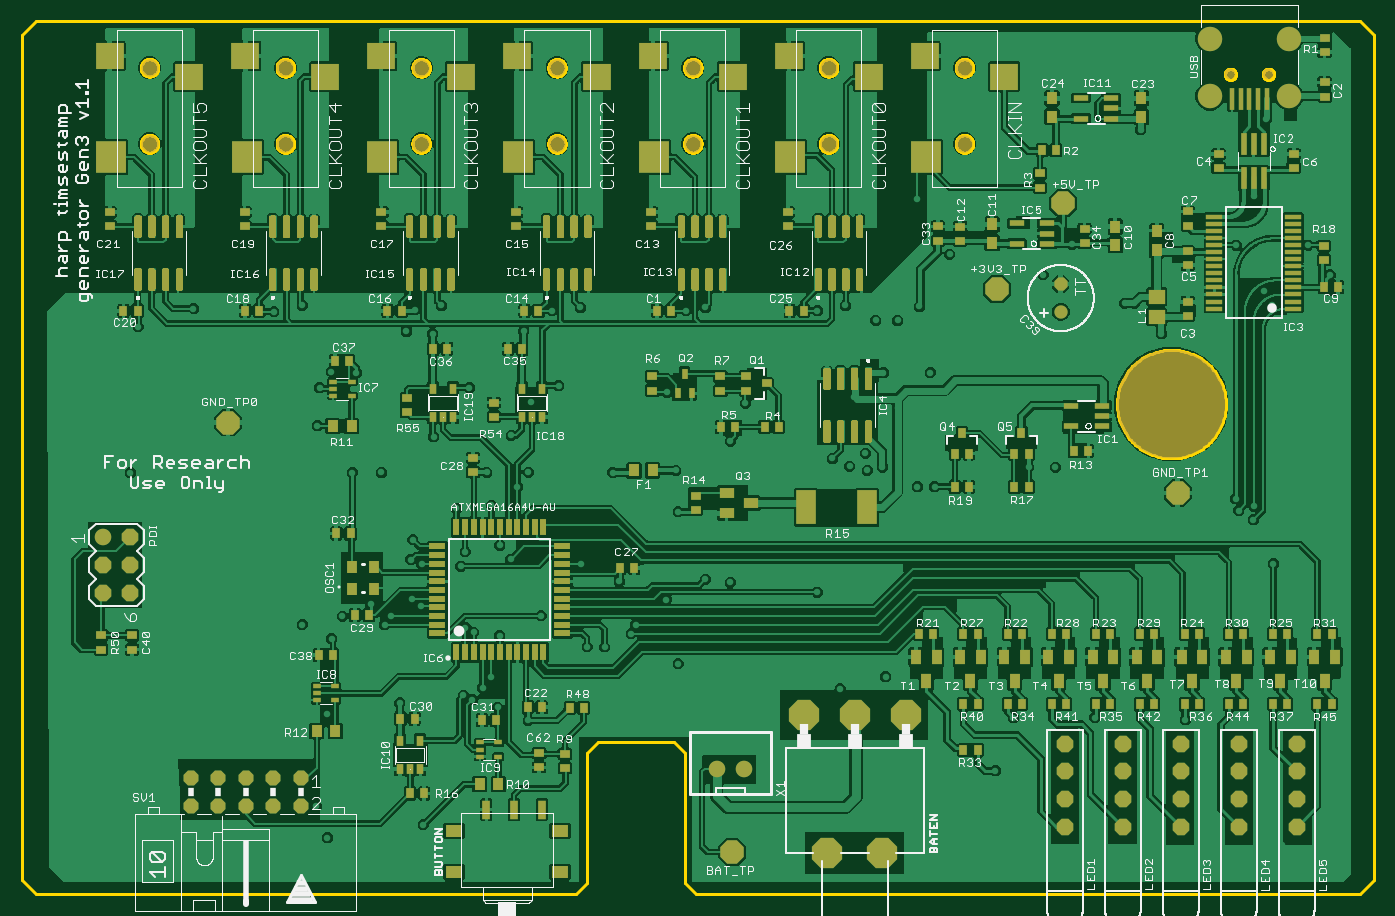
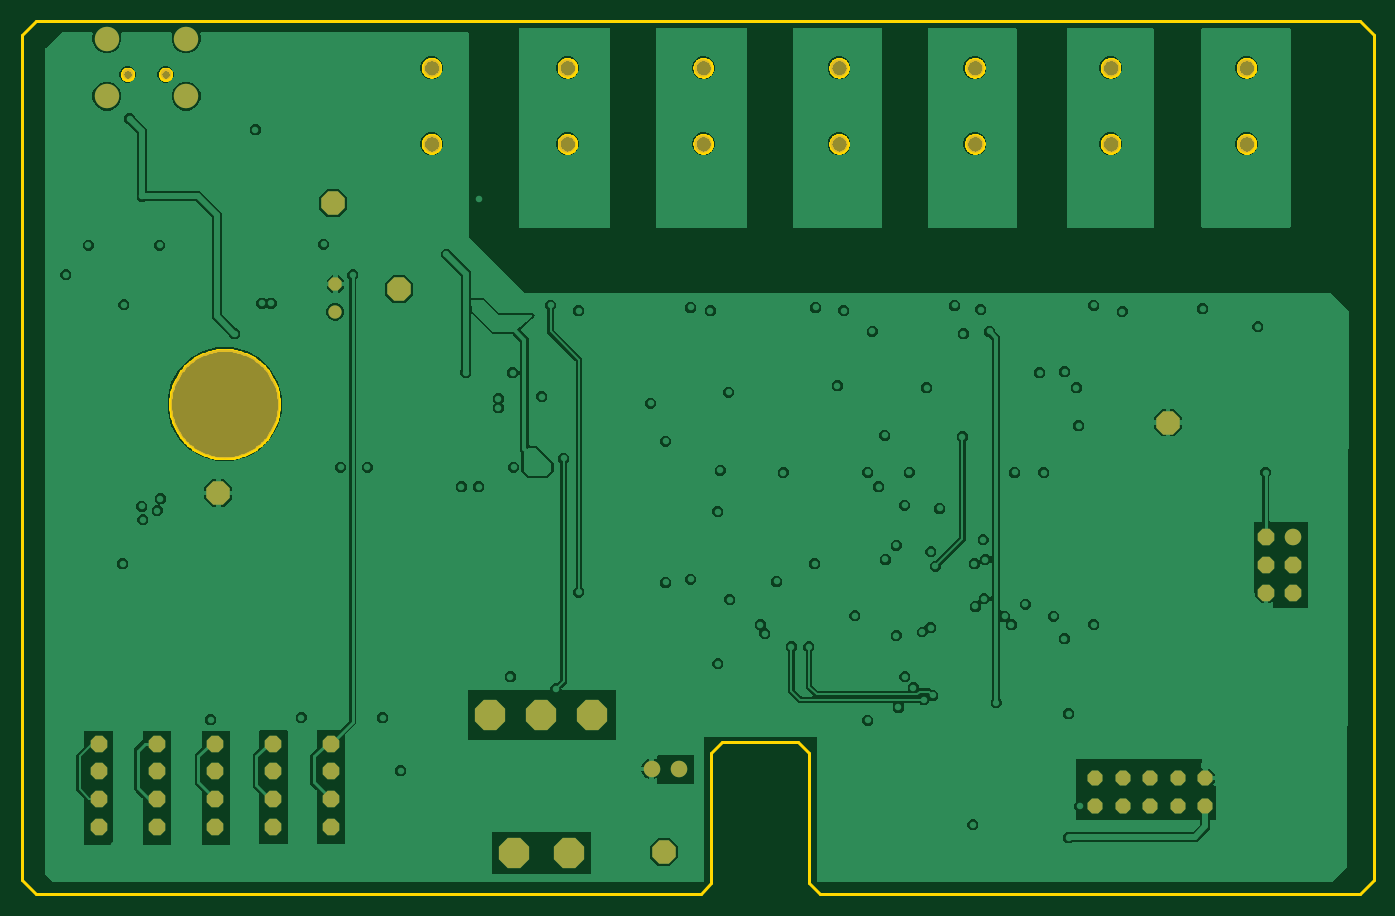
Circuit board: 7 layer files. Board 124.5 x 80.4 mm.
- bottom_copper: copper_bottom_l4.gbr (111775 bytes)
- top_copper: copper_top_l1.gbr (742747 bytes)
- outline: profile.gbr (23229 bytes)
- top_silk: silkscreen_top.gbr (140089 bytes)
- bottom_mask: soldermask_bottom.gbr (1924 bytes)
- top_mask: soldermask_top.gbr (147017 bytes)
- paste: solderpaste_top.gbr (145211 bytes)

=== bottom_copper: copper_bottom_l4.gbr (111775 bytes, source omitted) ===
=== top_copper: copper_top_l1.gbr (742747 bytes, source omitted) ===
=== outline: profile.gbr (23229 bytes, source omitted) ===
=== top_silk: silkscreen_top.gbr (140089 bytes, source omitted) ===
=== bottom_mask: soldermask_bottom.gbr ===
G04 EAGLE Gerber RS-274X export*
G75*
%MOMM*%
%FSLAX34Y34*%
%LPD*%
%INSoldermask Bottom*%
%IPPOS*%
%AMOC8*
5,1,8,0,0,1.08239X$1,22.5*%
G01*
%ADD10C,10.000000*%
%ADD11P,1.649562X8X112.500000*%
%ADD12C,2.250000*%
%ADD13C,1.000000*%
%ADD14P,2.336880X8X22.500000*%
%ADD15P,1.484606X8X202.500000*%
%ADD16C,1.600000*%
%ADD17C,1.524000*%
%ADD18P,1.649562X8X292.500000*%
%ADD19P,2.336880X8X202.500000*%
%ADD20P,1.319650X8X112.500000*%
%ADD21C,1.219200*%
%ADD22P,3.010451X8X112.500000*%


D10*
X1058000Y451000D03*
D11*
X1066600Y87630D03*
X1066600Y138430D03*
X1066600Y62230D03*
X1066600Y113030D03*
X1013300Y87630D03*
X1013300Y138430D03*
X1013300Y62230D03*
X1013300Y113030D03*
X960000Y87630D03*
X960000Y138430D03*
X960000Y62230D03*
X960000Y113030D03*
D12*
X1166300Y787480D03*
X1093300Y787480D03*
X1093300Y734480D03*
X1166300Y734480D03*
D13*
X1147300Y754480D03*
X1112300Y754480D03*
D11*
X1173200Y87630D03*
X1173200Y138430D03*
X1173200Y62230D03*
X1173200Y113030D03*
X1119900Y87630D03*
X1119900Y138430D03*
X1119900Y62230D03*
X1119900Y113030D03*
D14*
X1063720Y369080D03*
X189680Y434080D03*
D15*
X256930Y106700D03*
X256930Y81300D03*
X231530Y106700D03*
X231530Y81300D03*
X206130Y106700D03*
X206130Y81300D03*
X180730Y106700D03*
X180730Y81300D03*
X155330Y106700D03*
X155330Y81300D03*
D14*
X897260Y556920D03*
X958400Y636080D03*
D16*
X617536Y760484D03*
X617536Y690484D03*
X492536Y760484D03*
X492536Y690484D03*
X367536Y760484D03*
X367536Y690484D03*
X242536Y760484D03*
X242536Y690484D03*
X117536Y760484D03*
X117536Y690484D03*
D17*
X74300Y328400D03*
D18*
X74300Y303000D03*
X74300Y277600D03*
X99700Y328400D03*
X99700Y303000D03*
X99700Y277600D03*
D16*
X867536Y760484D03*
X867536Y690484D03*
D19*
X654000Y38936D03*
D17*
X639600Y115480D03*
X665000Y115480D03*
D16*
X742536Y760484D03*
X742536Y690484D03*
D20*
X956056Y561340D03*
D21*
X956056Y535940D03*
D22*
X766600Y165024D03*
X719610Y165024D03*
X813590Y165024D03*
X741200Y38024D03*
X792000Y38024D03*
M02*

=== top_mask: soldermask_top.gbr (147017 bytes, source omitted) ===
=== paste: solderpaste_top.gbr (145211 bytes, source omitted) ===
